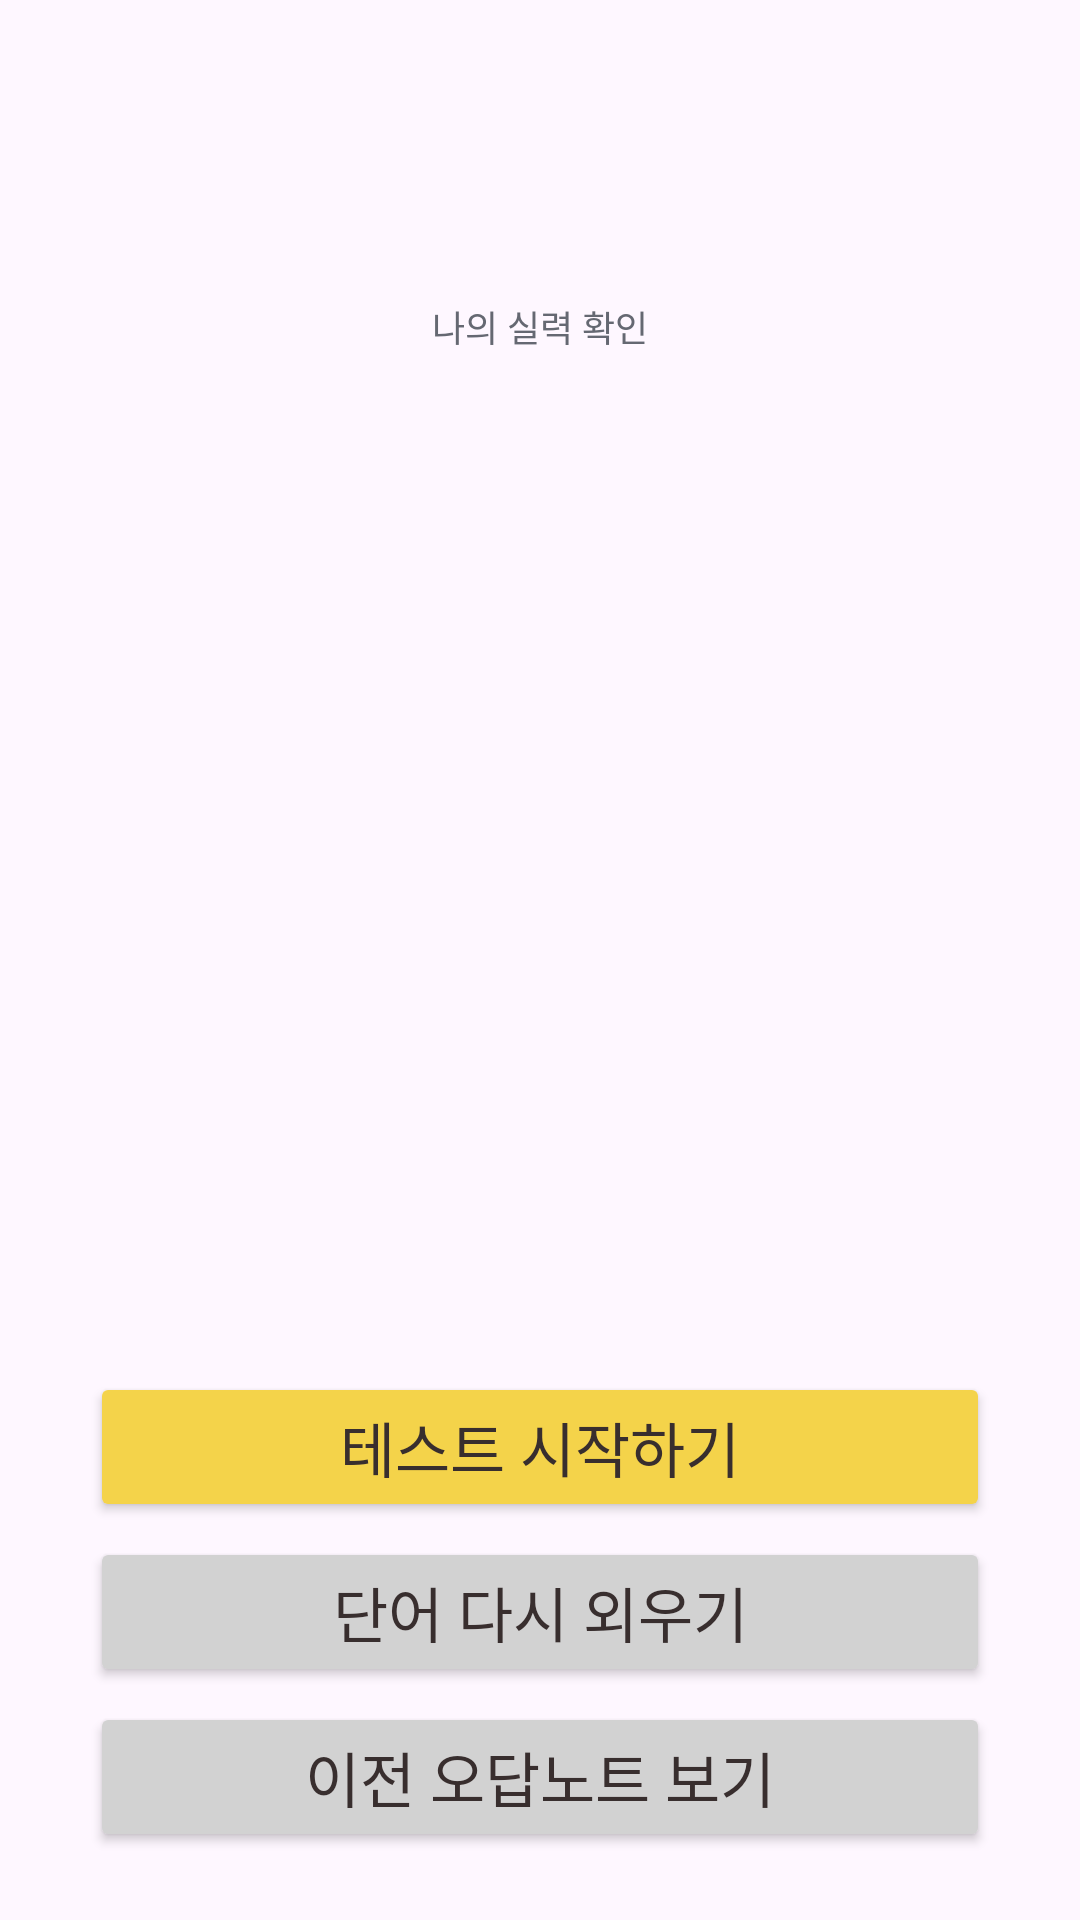

Write the Android layout XML for this screen, with the resource values it uses.
<!-- AndroidManifest.xml: application theme Theme.Memorycat -->
<!-- res/layout/fragment_quiz_start.xml -->
<?xml version="1.0" encoding="utf-8"?>
<LinearLayout
    xmlns:android="http://schemas.android.com/apk/res/android"
    xmlns:app="http://schemas.android.com/apk/res-auto"
    xmlns:tools="http://schemas.android.com/tools"
    android:layout_width="match_parent"
    android:layout_height="match_parent"
    android:orientation="vertical"
    android:paddingTop="100dp">
    <TextView
        android:layout_width="match_parent"
        android:layout_height="wrap_content"
        android:gravity="center_horizontal"
        android:text="나의 실력 확인"
        android:textSize="12sp"
        android:textColor="@color/graydark"/>
    <TextView
        android:id="@+id/levelText"
        android:layout_width="match_parent"
        android:layout_height="wrap_content"
        android:gravity="center_horizontal"
        android:layout_marginTop="6dp"
        android:text=""
        android:textStyle="bold"
        android:textSize="25sp"
        android:textColor="@color/mainblack"/>
    <ImageView
        android:layout_width="200dp"
        android:layout_height="200dp"
        android:layout_gravity="center_horizontal"
        android:layout_marginTop="50dp"
        android:src="@drawable/quizstart"/>
    <Button
        android:id="@+id/quizStartButton"
        android:layout_width="300dp"
        android:layout_height="50dp"
        android:layout_gravity="center_horizontal"
        android:layout_marginTop="50dp"
        android:backgroundTint="@color/yellow"
        android:text="테스트 시작하기"
        android:textColor="@color/mainblack"
        android:textSize="20sp"/>
    <Button
        android:id="@+id/goTodaywordButton"
        android:layout_width="300dp"
        android:layout_height="50dp"
        android:layout_gravity="center_horizontal"
        android:layout_marginTop="5dp"
        android:backgroundTint="@color/graylight"
        android:text="단어 다시 외우기"
        android:textColor="@color/mainblack"
        android:textSize="20sp"/>
    <Button
        android:id="@+id/quizNoteButton"
        android:layout_width="300dp"
        android:layout_height="50dp"
        android:layout_gravity="center_horizontal"
        android:layout_marginTop="5dp"
        android:backgroundTint="@color/graylight"
        android:text="이전 오답노트 보기"
        android:textColor="@color/mainblack"
        android:textSize="20sp"/>
</LinearLayout>
<!-- resources referenced by this layout -->
<resources>
  <color name="graydark">#656872</color>
  <color name="graylight">#D2D2D2</color>
  <color name="mainblack">#382E2E</color>
  <color name="yellow">#F4D34A</color>
  <style name="Theme.Memorycat" parent="Base.Theme.Memorycat" />
  <style name="Base.Theme.Memorycat" parent="Theme.Material3.DayNight.NoActionBar">
          
          
      </style>
</resources>
